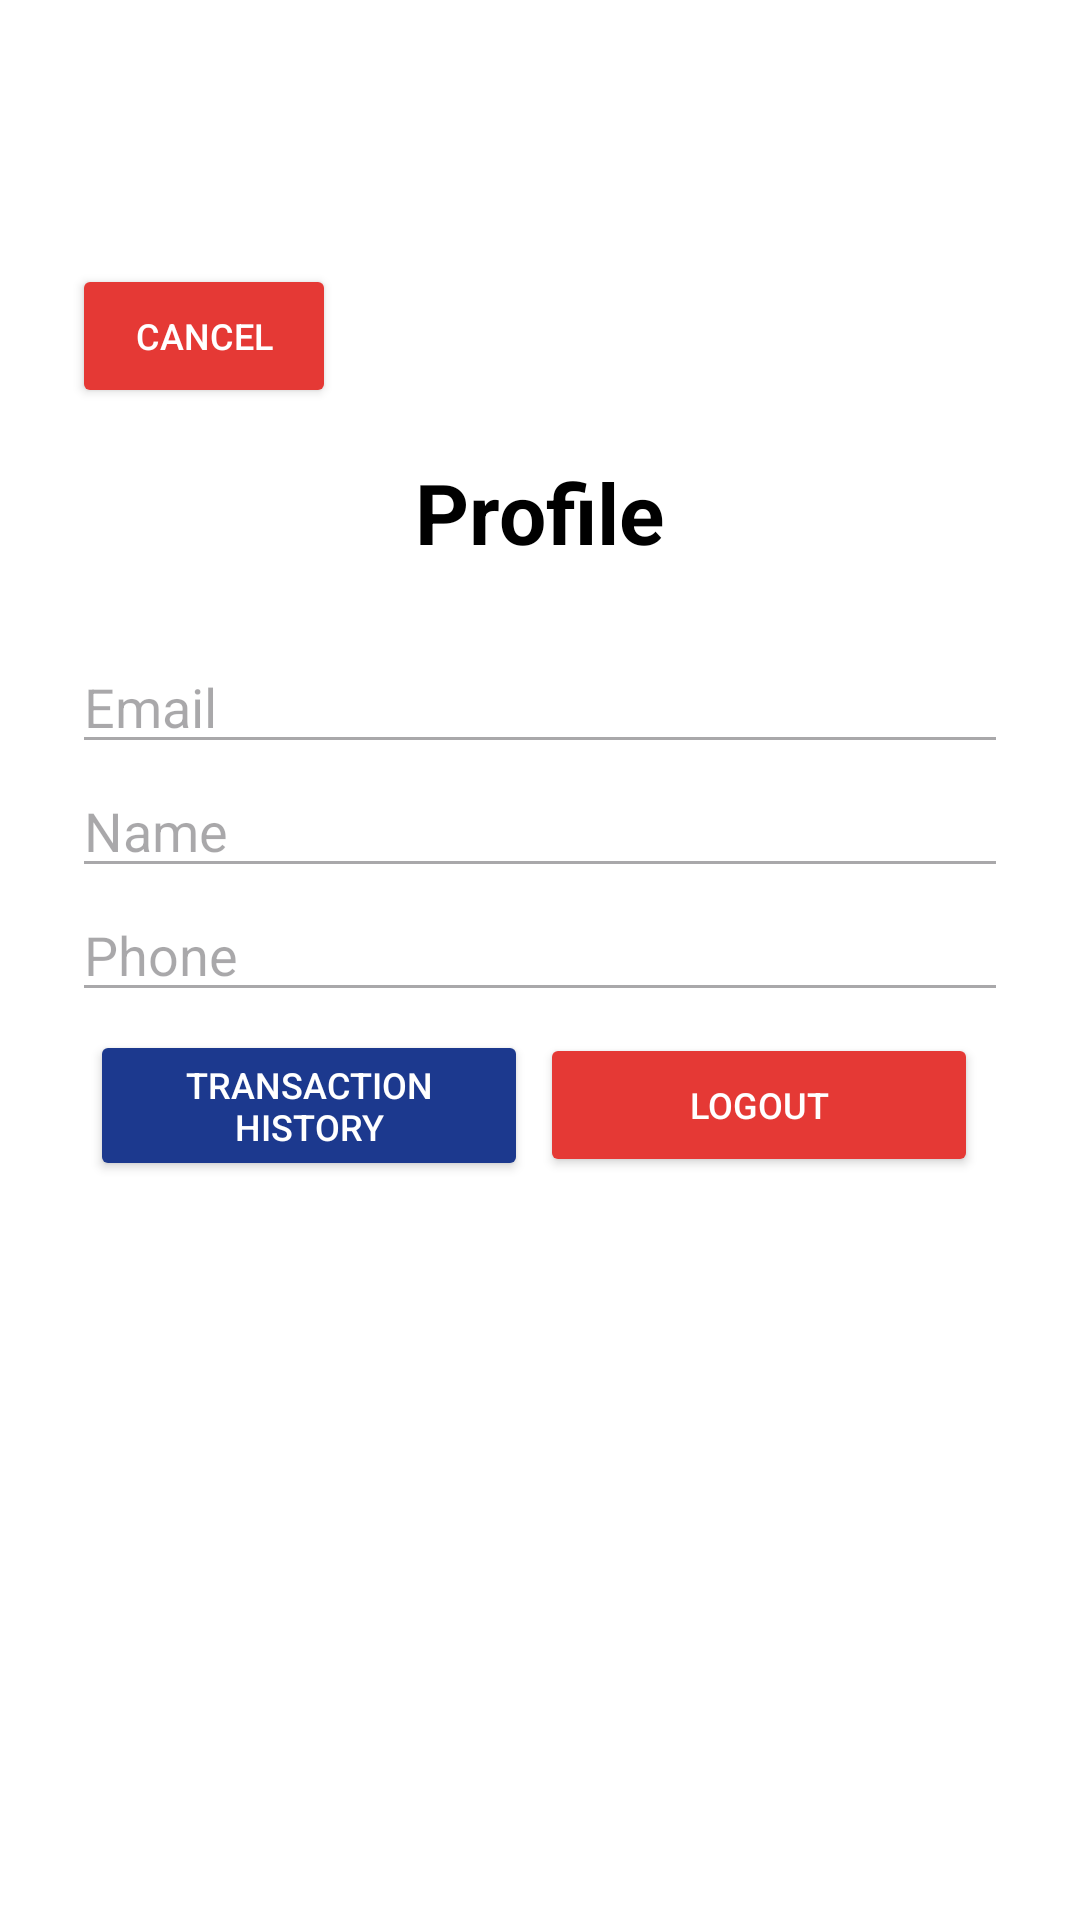

Here is an Android app screen rendered from its layout file. Give the layout XML and the strings, colors and styles it references.
<!-- AndroidManifest.xml: application theme Theme.PlayArena -->
<!-- res/layout/activity_profile.xml -->
<?xml version="1.0" encoding="utf-8"?>
<ScrollView xmlns:android="http://schemas.android.com/apk/res/android"
    android:layout_width="match_parent"
    android:layout_height="match_parent"
    android:padding="24dp"
    android:background="#FFFFFF">

    <LinearLayout
        android:paddingTop="?attr/actionBarSize"
        android:layout_width="match_parent"
        android:layout_height="wrap_content"
        android:orientation="vertical">

        <Button
            android:id="@+id/btnCancel"
            android:text="Cancel"
            android:textColor="#FFFFFF"
            android:textSize="12sp"
            android:backgroundTint="#E53935"
            android:layout_width="wrap_content"
            android:layout_height="wrap_content"
            android:layout_gravity="start"
            android:paddingLeft="16dp"
            android:paddingRight="16dp"
            android:layout_marginBottom="16dp"
            android:onClick="goToMain"/>

        <TextView
            android:layout_width="wrap_content"
            android:layout_height="wrap_content"
            android:text="Profile"
            android:textColor="#000000"
            android:textSize="28sp"
            android:textStyle="bold"
            android:layout_gravity="center"
            android:paddingBottom="24dp"/>

        <EditText
            android:id="@+id/etProfileEmail"
            android:hint="Email"
            android:textColor="#000000"
            android:enabled="false"
            android:focusable="false"
            android:layout_width="match_parent"
            android:layout_height="wrap_content"/>

        <EditText
            android:id="@+id/etProfileName"
            android:hint="Name"
            android:textColor="#000000"
            android:enabled="false"
            android:focusable="false"
            android:layout_width="match_parent"
            android:layout_height="wrap_content"/>

        <EditText
            android:id="@+id/etProfilePhone"
            android:hint="Phone"
            android:textColor="#000000"
            android:enabled="false"
            android:focusable="false"
            android:layout_width="match_parent"
            android:layout_height="wrap_content"/>

        <LinearLayout
            android:orientation="horizontal"
            android:gravity="center"
            android:layout_width="match_parent"
            android:layout_height="wrap_content"
            android:layout_marginTop="12dp"
            android:layout_margin="6dp">

            <Button
                android:id="@+id/btnOrder"
                android:text="Transaction History"
                android:textColor="#FFFFFF"
                android:textSize="12sp"
                android:backgroundTint="#1C398E"
                android:layout_width="0dp"
                android:layout_weight="1"
                android:layout_height="wrap_content"
                android:layout_marginEnd="4dp"
                android:onClick="goToHistory"/>

            <Button
                android:id="@+id/btnLogout"
                android:text="Logout"
                android:textColor="#FFFFFF"
                android:textSize="12sp"
                android:backgroundTint="#E53935"
                android:layout_width="0dp"
                android:layout_weight="1"
                android:layout_height="wrap_content"
                android:layout_marginEnd="4dp"/>

        </LinearLayout>

    </LinearLayout>

</ScrollView>
<!-- resources referenced by this layout -->
<resources>
  <style name="Theme.PlayArena" parent="Base.Theme.PlayArena" />
  <style name="Base.Theme.PlayArena" parent="Theme.Material3.DayNight.NoActionBar">
          
          
      </style>
</resources>
